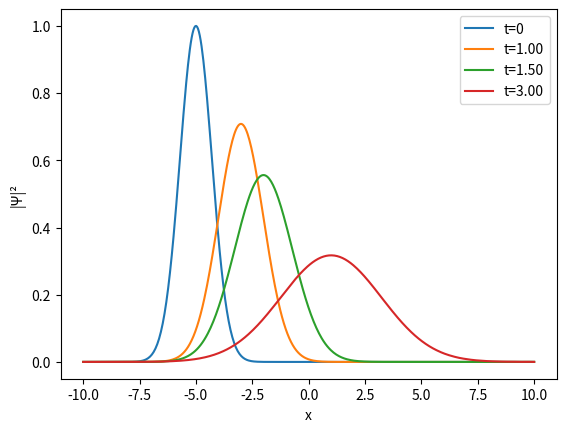

Recreate this plot in Python.
import numpy as np
import matplotlib.pyplot as plt

def derivee_seconde(f, dx):
    n = len(f)
    d2f = np.zeros(n, dtype=complex)
    d2f[1:-1] = (f[2:] - 2*f[1:-1] + f[:-2]) / dx**2
    d2f[0] = 0
    d2f[-1] = 0
    return d2f

HBAR = 1
MASS = 1

# --- paramètres numériques ---
x_min = -10
x_max = 10
nx = 500
x = np.linspace(x_min, x_max, nx)
dx = x[1] - x[0]

t_max = 3
dt = 0.1 * dx**2
nt = int(t_max / dt)
t = np.linspace(0, t_max, nt)

print("dx =", dx)
print("dt =", dt)
print("nt =", nt)

# --- paquet d'onde initial ---
x0 = -5
k0 = 2
SIGMA = 1

def GaussWP(x, x0, k0, sigma):
    return np.exp(1j*k0*x) * np.exp(-(x-x0)**2 / (2*sigma**2))

# Pas de barrière (V=0)
V = np.zeros(nx)

# --- fonction f(psi) = dpsi/dt selon Schrödinger ---
def f(psi_t, V, dx):
    d2psi = derivee_seconde(psi_t, dx)
    return 1j*HBAR/(2*MASS) * d2psi - 1j*V/HBAR * psi_t

# --- tableau psi : nx lignes, nt colonnes ---
psi = np.zeros((nx, nt), dtype=complex)
psi[:, 0] = GaussWP(x, x0, k0, SIGMA)

# --- propagation RK4 ---
for it in range(1, nt):
    psi_t = psi[:, it-1]

    k1 = f(psi_t, V, dx)
    k2 = f(psi_t + dt/2*k1, V, dx)
    k3 = f(psi_t + dt/2*k2, V, dx)
    k4 = f(psi_t + dt*k3, V, dx)

    psi[:, it] = psi_t + dt/6*(k1 + 2*k2 + 2*k3 + k4)
    psi[0, it] = 0
    psi[-1, it] = 0

# --- graphique ---
plt.plot(x, np.abs(psi[:, 0])**2, label='t=0')
plt.plot(x, np.abs(psi[:, nt//3])**2, label=f't={t[nt//3]:.2f}')
plt.plot(x, np.abs(psi[:, nt//2])**2, label=f't={t[nt//2]:.2f}')
plt.plot(x, np.abs(psi[:, -1])**2, label=f't={t[-1]:.2f}')
plt.xlabel('x')
plt.ylabel('|Ψ|²')
plt.legend()
plt.show()
